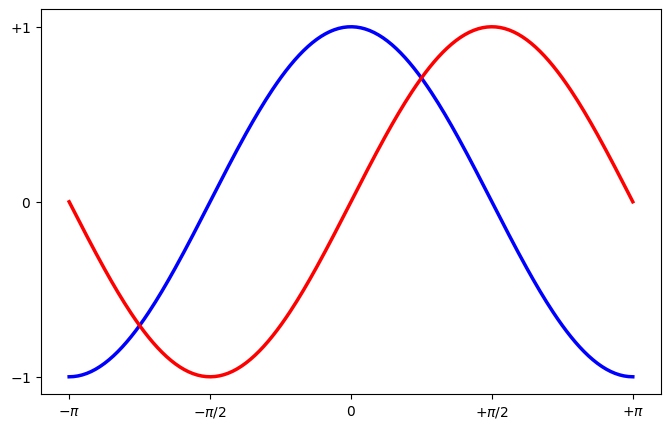

The script that saved this image:
# -----------------------------------------------------------------------------
# Copyright (c) 2015, Nicolas P. Rougier. All Rights Reserved.
# Distributed under the (new) BSD License. See LICENSE.txt for more info.
# -----------------------------------------------------------------------------
import matplotlib.pyplot as plt
import numpy as np

plt.figure(figsize=(8, 5), dpi=80)
plt.subplot(111)

X = np.linspace(-np.pi, np.pi, 256, endpoint=True)
C, S = np.cos(X), np.sin(X)

plt.plot(X, C, color="blue", linewidth=2.5, linestyle="-")
plt.plot(X, S, color="red", linewidth=2.5, linestyle="-")

plt.xlim(X.min() * 1.1, X.max() * 1.1)
plt.xticks([-np.pi, -np.pi / 2, 0, np.pi / 2, np.pi],
           [r'$-\pi$', r'$-\pi/2$', r'$0$', r'$+\pi/2$', r'$+\pi$'])

plt.ylim(C.min() * 1.1, C.max() * 1.1)
plt.yticks([-1, 0, +1],
           [r'$-1$', r'$0$', r'$+1$'])

plt.show()
